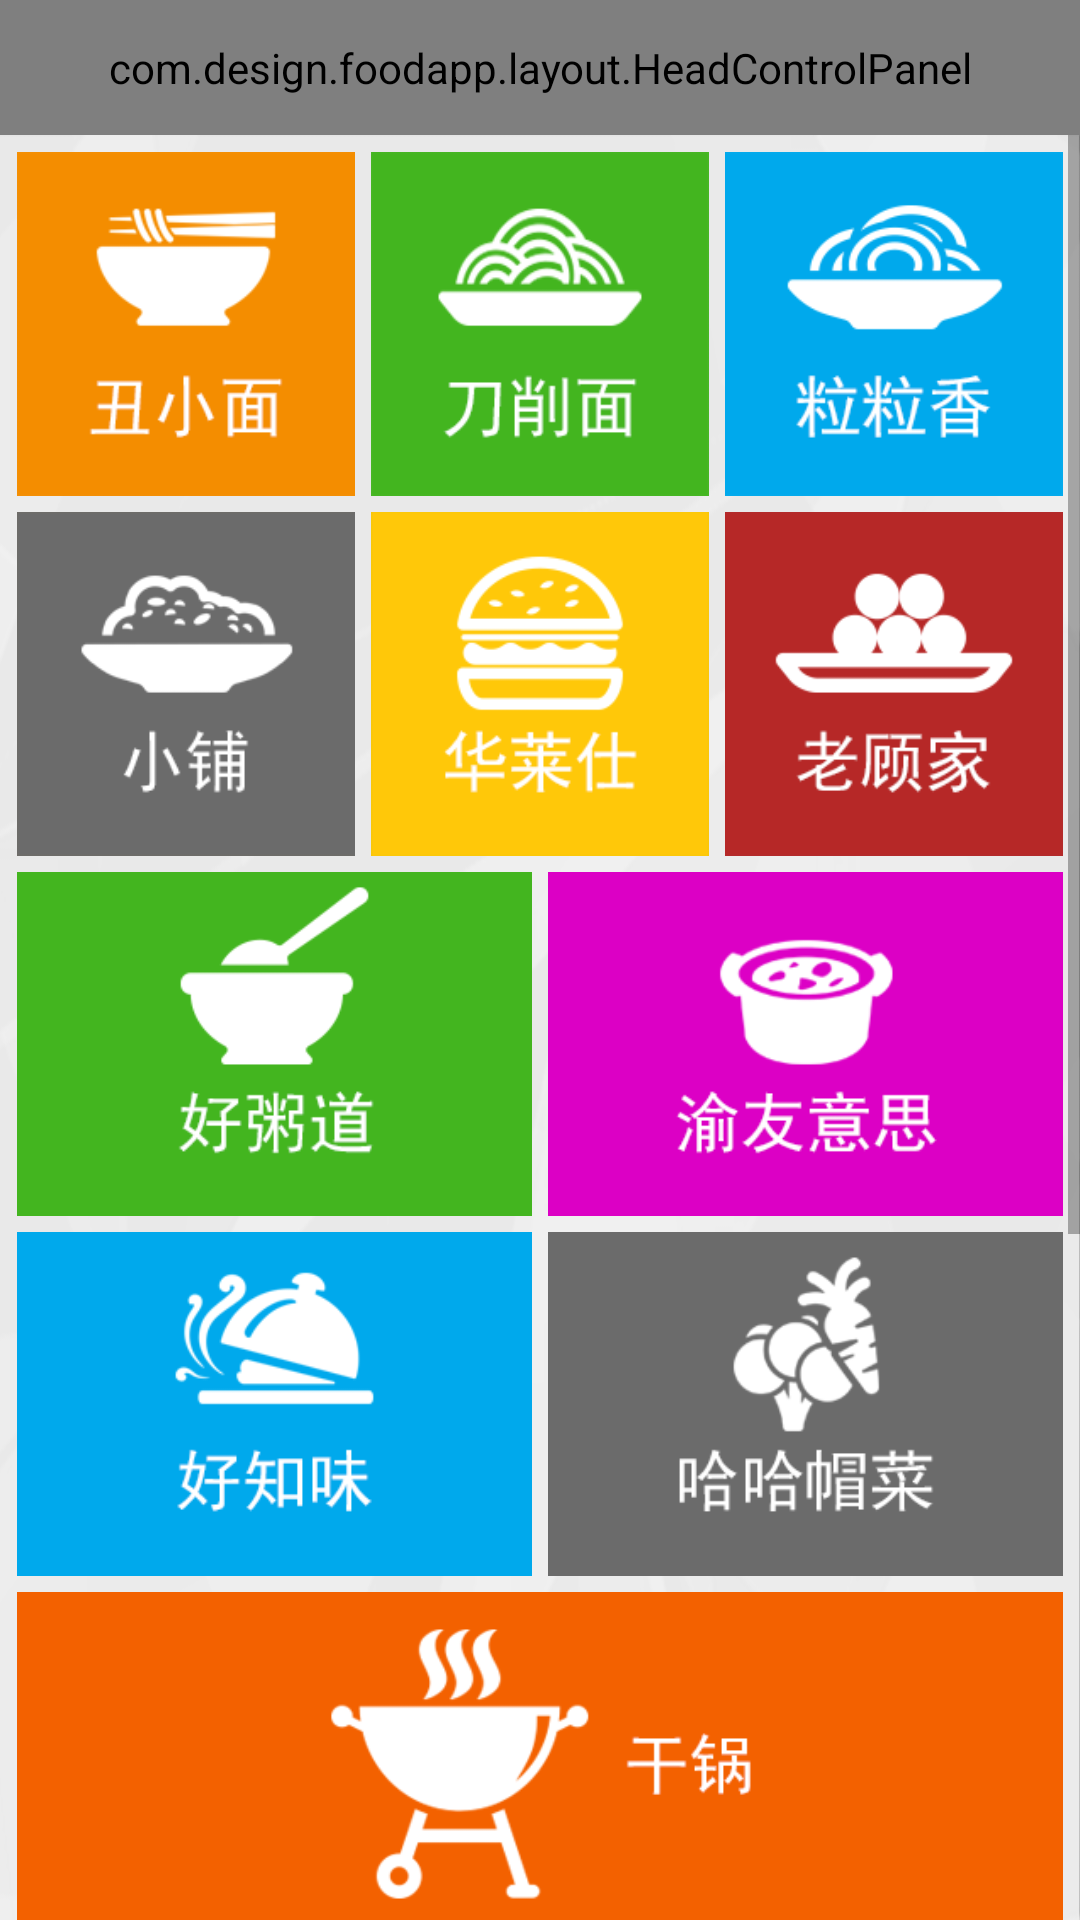

Produce the Android XML layout that renders to this screen, including the resource entries it uses.
<!-- AndroidManifest.xml: application theme AppTheme -->
<!-- res/layout/activity_channel.xml -->
<LinearLayout xmlns:android="http://schemas.android.com/apk/res/android"
    android:layout_width="fill_parent"
    android:layout_height="fill_parent"
    android:orientation="vertical">
    <include
        android:id="@+id/head_layout"
        layout="@layout/head_panel_layout" />
    <ScrollView
        android:layout_width="match_parent"
        android:layout_height="match_parent">
        <LinearLayout
            android:layout_width="match_parent"
            android:layout_height="match_parent"
            android:orientation="vertical"
            android:padding="3dp"
            android:background="@drawable/homg_bg_img">
            <LinearLayout
                android:layout_width="match_parent"
                android:layout_height="120dp"
                android:orientation="horizontal">
                <ImageView
                    android:id="@+id/cxm_iv"
                    style="@style/channel"
                    android:src="@mipmap/cxm_icon"/>
                <ImageView
                    android:id="@+id/dxm_iv"
                    style="@style/channel"
                    android:src="@mipmap/dxm_icon"/>
                <ImageView
                    android:id="@+id/llx_iv"
                    style="@style/channel"
                    android:src="@mipmap/llx_icon"/>
            </LinearLayout>
            <LinearLayout
                android:layout_width="match_parent"
                android:layout_height="120dp"
                android:orientation="horizontal">
                <ImageView
                    android:id="@+id/xp_iv"
                    style="@style/channel"
                    android:src="@mipmap/xp_icon"/>
                <ImageView
                    android:id="@+id/hls_iv"
                    style="@style/channel"
                    android:src="@mipmap/hls_icon"/>
                <ImageView
                    android:id="@+id/lgj_iv"
                    style="@style/channel"
                    android:src="@mipmap/lgj_icon"/>
            </LinearLayout>
            <LinearLayout
                android:layout_width="match_parent"
                android:layout_height="120dp"
                android:orientation="horizontal">
                <ImageView
                    android:id="@+id/hzd_iv"
                    style="@style/channel"
                    android:src="@mipmap/hzd_icon"/>
                <ImageView
                    android:id="@+id/yyys_iv"
                    style="@style/channel"
                    android:src="@mipmap/yyys_icon"/>
            </LinearLayout>
            <LinearLayout
                android:layout_width="match_parent"
                android:layout_height="120dp"
                android:orientation="horizontal">
                <ImageView
                    android:id="@+id/hzw_iv"
                    style="@style/channel"
                    android:src="@mipmap/hzw_icon"/>
                <ImageView
                    android:id="@+id/hhmc_iv"
                    style="@style/channel"
                    android:src="@mipmap/hhmc_icon"/>
            </LinearLayout>
            <LinearLayout
                android:layout_width="match_parent"
                android:layout_height="120dp"
                android:orientation="horizontal">
                <ImageView
                    android:id="@+id/gg_iv"
                    style="@style/channel"
                    android:src="@mipmap/gg_icon"/>
            </LinearLayout>
            <LinearLayout
                android:layout_width="match_parent"
                android:layout_height="120dp"
                android:orientation="horizontal">
                <ImageView
                    android:id="@+id/bfg_iv"
                    style="@style/channel"
                    android:src="@mipmap/bfg_icon"/>
                <ImageView
                    android:id="@+id/hhlr_iv"
                    style="@style/channel"
                    android:src="@mipmap/hhlr_icon"/>
            </LinearLayout>
            <LinearLayout
                android:layout_width="match_parent"
                android:layout_height="120dp"
                android:orientation="horizontal">
                <ImageView
                    android:id="@+id/xael_iv"
                    style="@style/channel"
                    android:src="@mipmap/xael_icon"/>
                <ImageView
                    android:id="@+id/ysys_iv"
                    style="@style/channel"
                    android:src="@mipmap/ysys_icon"/>
            </LinearLayout>
            <LinearLayout
                android:layout_width="match_parent"
                android:layout_height="120dp"
                android:orientation="horizontal">
                <ImageView
                    android:id="@+id/hgd_iv"
                    style="@style/channel"
                    android:src="@mipmap/hgd_icon"/>
                <ImageView
                    android:id="@+id/ky_iv"
                    style="@style/channel"
                    android:src="@mipmap/ky_icon"/>
            </LinearLayout>
        </LinearLayout>
    </ScrollView>
</LinearLayout>
<!-- res/layout/head_panel_layout.xml (included above) -->
<?xml version="1.0" encoding="utf-8"?>
<com.design.foodapp.layout.HeadControlPanel xmlns:android="http://schemas.android.com/apk/res/android"
    android:layout_width="match_parent"
    android:layout_height="45dp"
    android:layout_alignParentTop="true" >

    <TextView
        android:id="@+id/midle_title"
        android:layout_width="wrap_content"
        android:layout_height="wrap_content"
        android:layout_centerInParent="true"
        android:textColor="@android:color/white" />

    <Button
        android:id="@+id/right_title"
        android:layout_width="wrap_content"
        android:layout_height="fill_parent"
        android:layout_alignParentRight="true"
        android:layout_centerVertical="true"
        android:paddingRight="10dp"
        android:paddingLeft="5dp"
        android:background="@drawable/confirm_button_selector"
        android:textColor="@android:color/white"
        android:textSize="15sp" />

</com.design.foodapp.layout.HeadControlPanel>
<!-- resources referenced by this layout -->
<resources>
  <!-- drawable confirm_button_selector (drawable-xhdpi) -->
  <?xml version="1.0" encoding="utf-8"?>
  <selector xmlns:android="http://schemas.android.com/apk/res/android">
       <item android:drawable="@color/confirm_check_bg"  android:state_pressed="true"/>  
  </selector>
  <!-- drawable homg_bg_img: png bitmap (drawable-xhdpi, 75763 bytes) -->
  <!-- mipmap bfg_icon: png bitmap (mipmap-xxhdpi, 8230 bytes) -->
  <!-- mipmap cxm_icon: png bitmap (mipmap-xxhdpi, 7611 bytes) -->
  <!-- mipmap dxm_icon: png bitmap (mipmap-xxhdpi, 11863 bytes) -->
  <!-- mipmap gg_icon: png bitmap (mipmap-xxhdpi, 12580 bytes) -->
  <!-- mipmap hgd_icon: png bitmap (mipmap-xxhdpi, 8063 bytes) -->
  <!-- mipmap hhlr_icon: png bitmap (mipmap-xxhdpi, 12182 bytes) -->
  <!-- mipmap hhmc_icon: png bitmap (mipmap-xxhdpi, 12023 bytes) -->
  <!-- mipmap hls_icon: png bitmap (mipmap-xxhdpi, 8116 bytes) -->
  <!-- mipmap hzd_icon: png bitmap (mipmap-xxhdpi, 8604 bytes) -->
  <!-- mipmap hzw_icon: png bitmap (mipmap-xxhdpi, 10595 bytes) -->
  <!-- mipmap ky_icon: png bitmap (mipmap-xxhdpi, 11793 bytes) -->
  <!-- mipmap lgj_icon: png bitmap (mipmap-xxhdpi, 8976 bytes) -->
  <!-- mipmap llx_icon: png bitmap (mipmap-xxhdpi, 9541 bytes) -->
  <!-- mipmap xael_icon: png bitmap (mipmap-xxhdpi, 11336 bytes) -->
  <!-- mipmap xp_icon: png bitmap (mipmap-xxhdpi, 8773 bytes) -->
  <!-- mipmap ysys_icon: png bitmap (mipmap-xxhdpi, 8308 bytes) -->
  <!-- mipmap yyys_icon: png bitmap (mipmap-xxhdpi, 11781 bytes) -->
  <style name="channel">
          <item name="android:padding">2.5dp</item>
          <item name="android:layout_height">match_parent</item>
          <item name="android:layout_width">0dp</item>
          <item name="android:layout_weight">1</item>
          <item name="android:scaleType">fitXY</item>
      </style>
  <style name="AppTheme" parent="Theme.AppCompat.Light.DarkActionBar">
          
          <item name="colorPrimary">@color/colorPrimary</item>
          <item name="colorPrimaryDark">@color/colorPrimaryDark</item>
          <item name="colorAccent">@color/colorAccent</item>
      </style>
  <color name="confirm_check_bg">#979797</color>
  <color name="colorPrimary">#3F51B5</color>
  <color name="colorPrimaryDark">#303F9F</color>
  <color name="colorAccent">#FF4081</color>
</resources>
